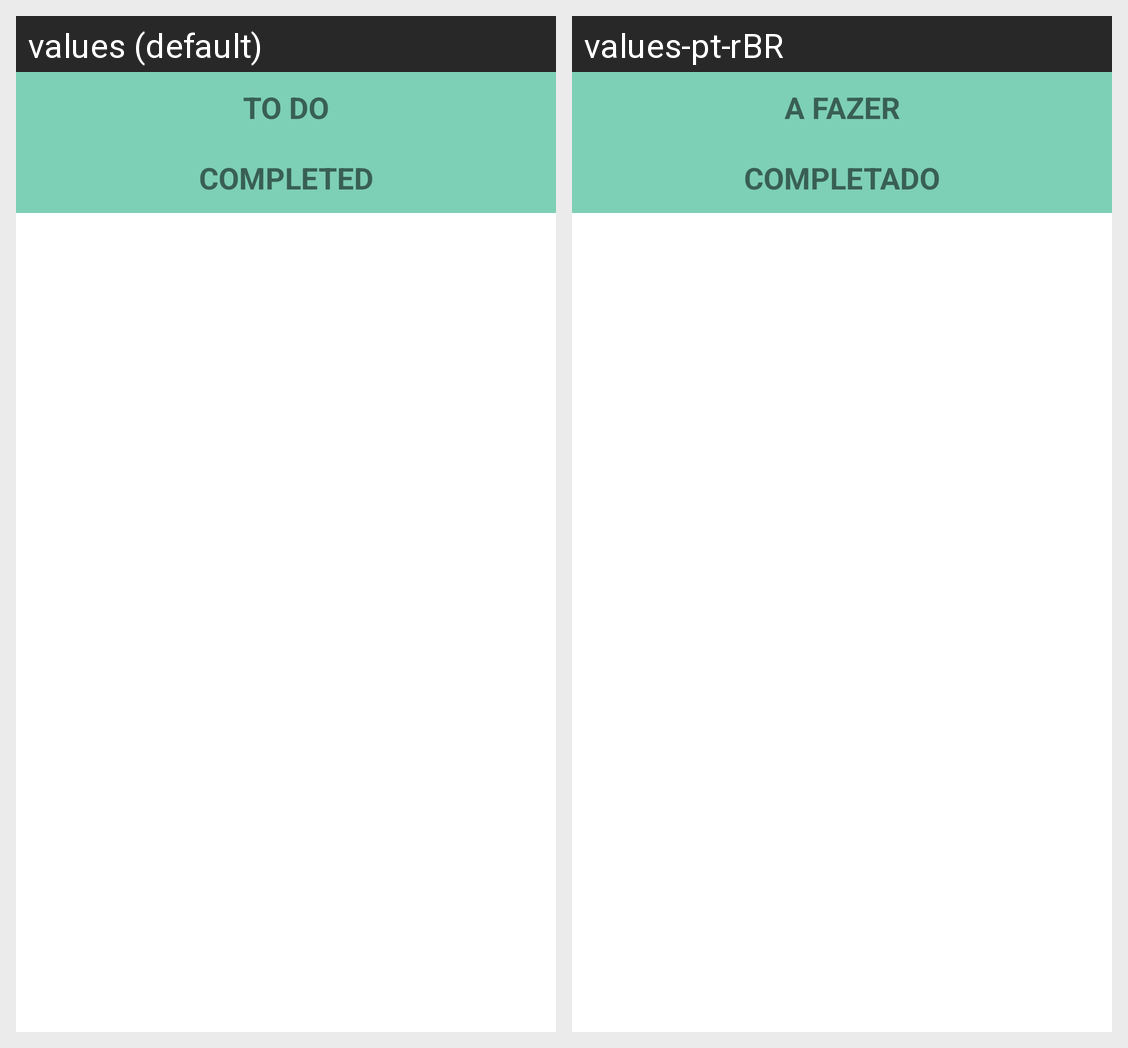

Locale-by-locale string values for the Android screen shown in this grid:
Android screen res/layout/fragment_todo_list.xml rendered under 2 locales, left to right: values (default), values-pt-rBR. Device: Nexus 5 (rendered at 1080×1920; each locale shown at half size, 540×960, under a caption strip naming it); theme Theme.TodoApp.
Strings drawn on this screen, with the default value and each locale's value (text and hints the layout hard-codes, and strings that could not be matched under every locale, appear in the picture but are not listed):

open_todo
  values: To do
  values-pt-rBR: A fazer

completed_todo
  values: Completed
  values-pt-rBR: Completado
